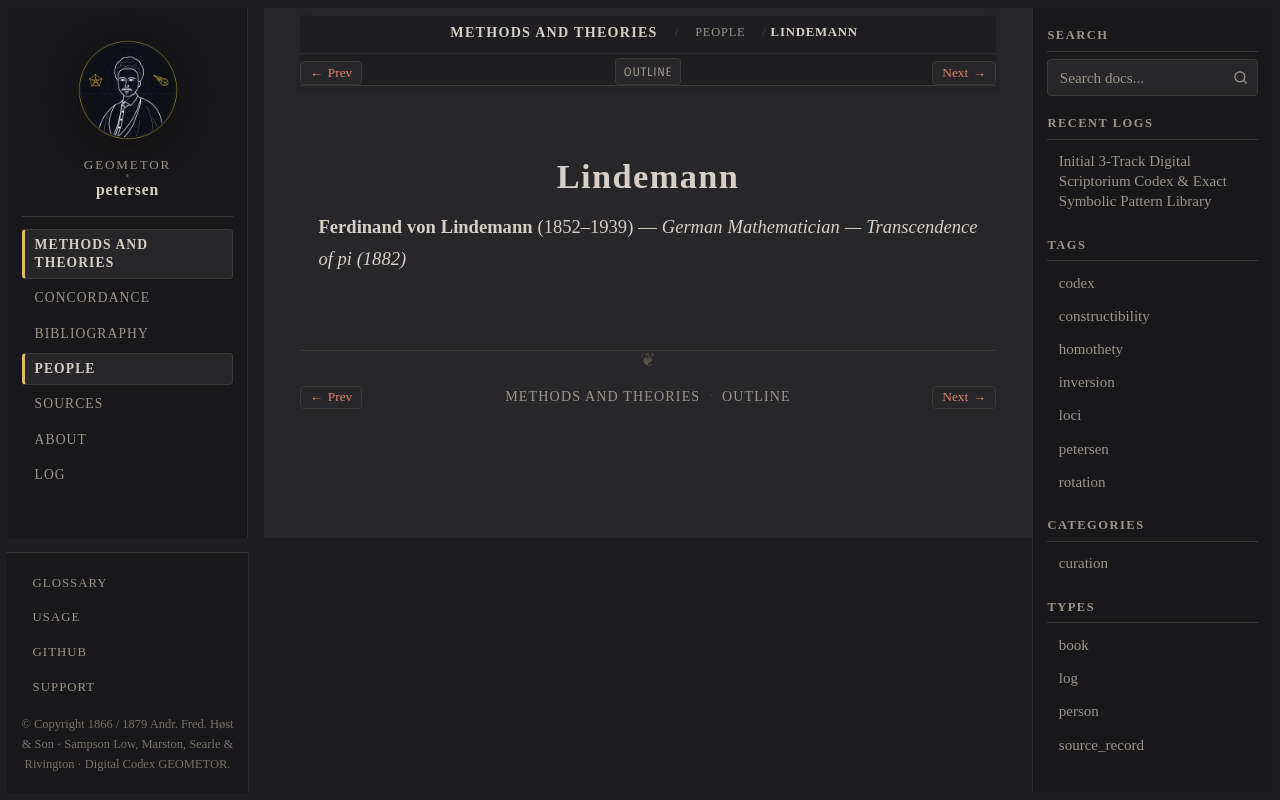

repository: geometor/petersen · page: methods_and_theories/people/lindemann.html · generator: sphinx

:type: person
:layout: book
:death_year: 1939
:death_label: 1939
:lifespan: 1852–1939
:excerpt: Ferdinand von Lindemann (1852–1939) — German Mathematician — Transcendence of pi (1882)

.. _person-lindemann:

Lindemann
=========

**Ferdinand von Lindemann** (1852–1939) — *German Mathematician — Transcendence of pi (1882)*
